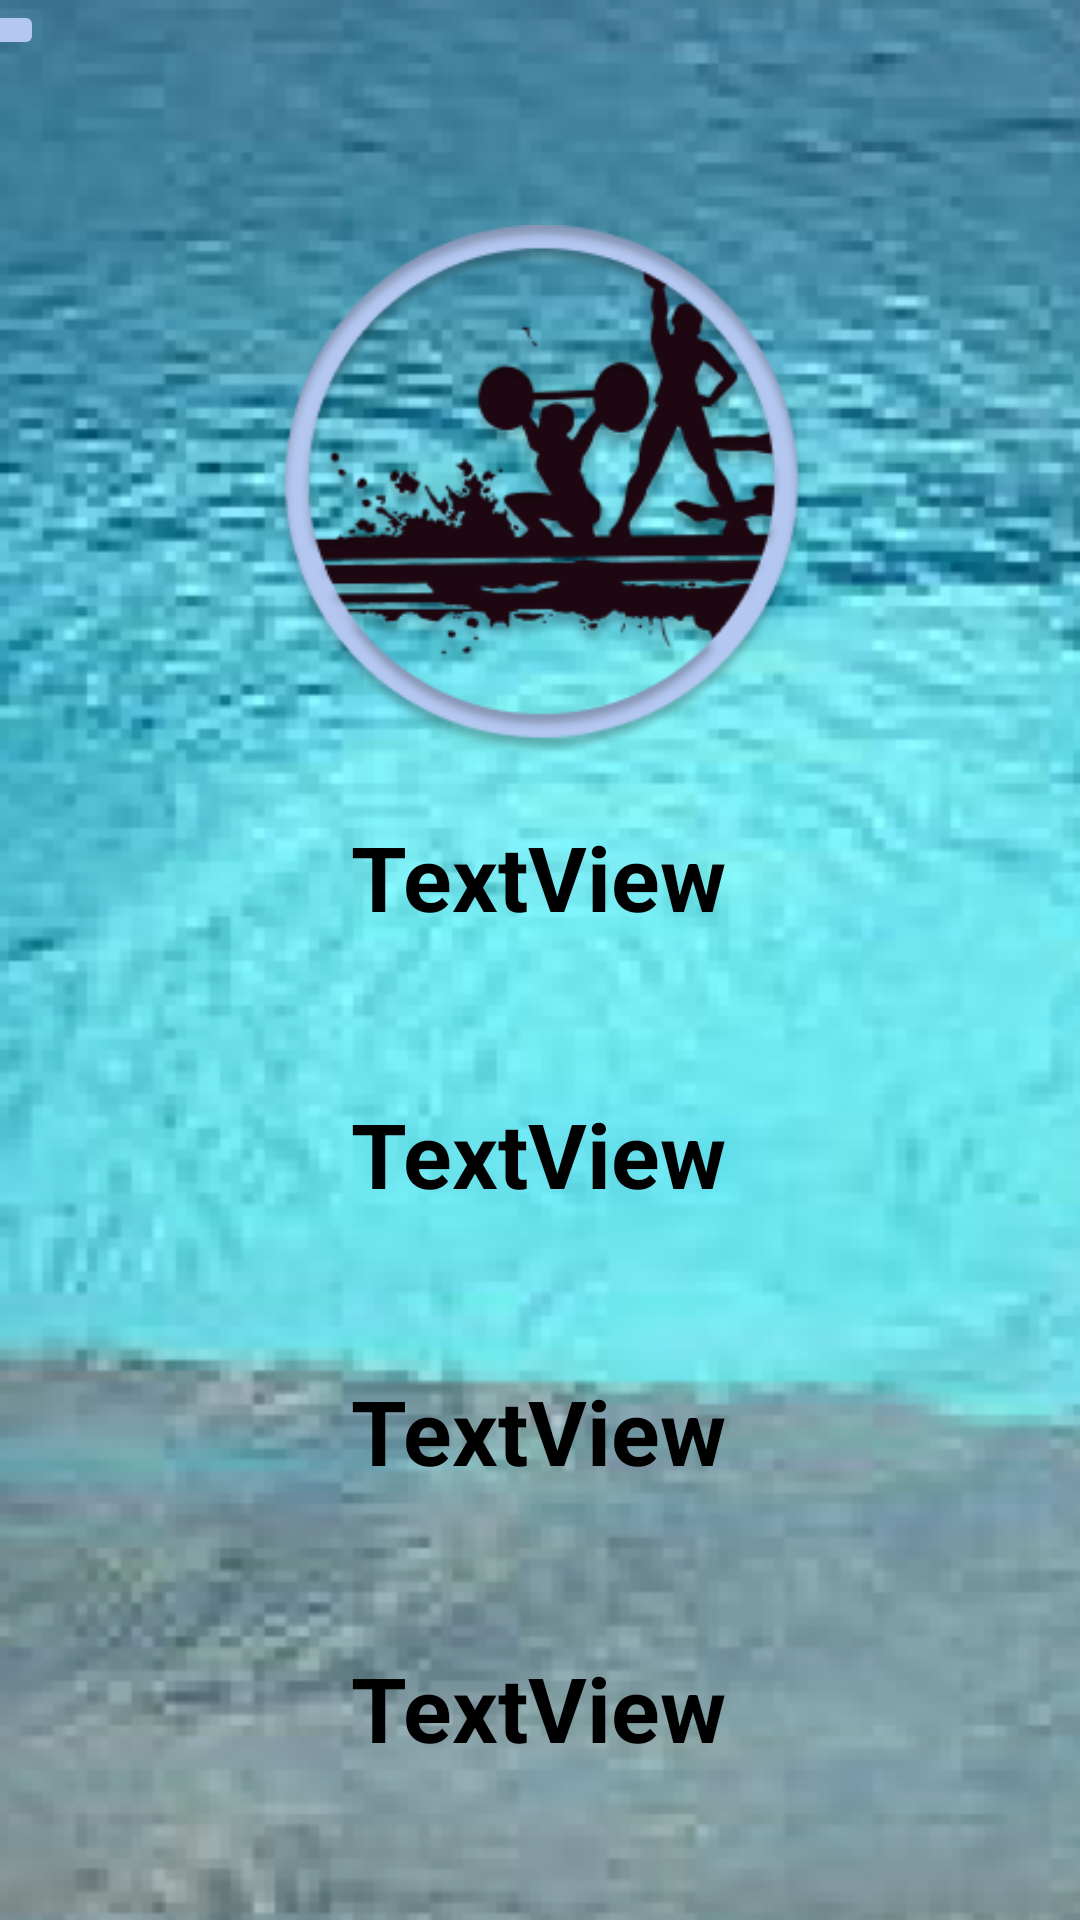

Write the Android layout XML for this screen, with the resource values it uses.
<!-- AndroidManifest.xml: application theme Theme.MyWourkout -->
<!-- res/layout/fragment_save_user.xml -->
<?xml version="1.0" encoding="utf-8"?>
<layout xmlns:android="http://schemas.android.com/apk/res/android"
    xmlns:app="http://schemas.android.com/apk/res-auto"
    xmlns:tools="http://schemas.android.com/tools">

  <data>

  </data>

  <androidx.constraintlayout.widget.ConstraintLayout
      android:id="@+id/user_item_layout"
      android:layout_width="match_parent"
      android:layout_height="match_parent">

    <ImageView
        android:id="@+id/hintergrund_image"
        android:layout_width="450dp"
        android:layout_height="960dp"
        app:layout_constraintBottom_toBottomOf="parent"
        app:layout_constraintEnd_toEndOf="parent"
        app:layout_constraintStart_toStartOf="parent"
        app:layout_constraintTop_toTopOf="parent"
        app:srcCompat="@drawable/hintergrund" />

    <View
        android:id="@+id/view"
        android:layout_width="wrap_content"
        android:layout_height="wrap_content"
        app:layout_constraintBottom_toBottomOf="parent"
        app:layout_constraintEnd_toEndOf="parent"
        app:layout_constraintStart_toStartOf="parent"
        app:layout_constraintTop_toTopOf="parent" />

    <TextView
        android:id="@+id/user_geschlecht_text"
        android:layout_width="wrap_content"
        android:layout_height="wrap_content"
        android:layout_marginTop="20dp"
        android:text="TextView"
        android:textColor="#000000"
        android:textSize="30sp"
        android:textStyle="bold"
        app:layout_constraintEnd_toEndOf="parent"
        app:layout_constraintHorizontal_bias="0.498"
        app:layout_constraintStart_toStartOf="parent"
        app:layout_constraintTop_toBottomOf="@+id/myworkout_image"
        tools:text="Geschlecht" />

    <TextView
        android:id="@+id/user_groesse_text"
        android:layout_width="wrap_content"
        android:layout_height="wrap_content"
        android:layout_marginTop="52dp"
        android:text="TextView"
        android:textColor="#000000"
        android:textSize="30sp"
        android:textStyle="bold"
        app:layout_constraintEnd_toEndOf="@+id/user_geschlecht_text"
        app:layout_constraintStart_toStartOf="@+id/user_geschlecht_text"
        app:layout_constraintTop_toBottomOf="@+id/user_geschlecht_text"
        tools:text="Größe" />

    <TextView
        android:id="@+id/user_gewicht_text"
        android:layout_width="wrap_content"
        android:layout_height="wrap_content"
        android:layout_marginTop="52dp"
        android:text="TextView"
        android:textColor="#000000"
        android:textSize="30sp"
        android:textStyle="bold"
        app:layout_constraintEnd_toEndOf="@+id/user_groesse_text"
        app:layout_constraintStart_toStartOf="@+id/user_groesse_text"
        app:layout_constraintTop_toBottomOf="@+id/user_groesse_text"
        tools:text="Gewicht" />

    <TextView
        android:id="@+id/user_alter_text"
        android:layout_width="wrap_content"
        android:layout_height="wrap_content"
        android:layout_marginTop="52dp"
        android:text="TextView"
        android:textColor="#000000"
        android:textSize="30sp"
        android:textStyle="bold"
        app:layout_constraintEnd_toEndOf="@+id/user_gewicht_text"
        app:layout_constraintStart_toStartOf="@+id/user_gewicht_text"
        app:layout_constraintTop_toBottomOf="@+id/user_gewicht_text"
        tools:text="Alter" />

    <androidx.appcompat.widget.Toolbar
        android:id="@+id/toolbar7"
        android:layout_width="411dp"
        android:layout_height="55dp"
        android:minHeight="?attr/actionBarSize"
        android:theme="?attr/actionBarTheme"
        app:layout_constraintEnd_toEndOf="parent"
        app:layout_constraintStart_toStartOf="parent"
        app:layout_constraintTop_toTopOf="parent" />

    <ImageButton
        android:id="@+id/return_button"
        android:layout_width="wrap_content"
        android:layout_height="wrap_content"
        android:layout_marginStart="16dp"
        android:backgroundTint="#B3C7F0"
        app:layout_constraintStart_toStartOf="@+id/toolbar7"
        app:layout_constraintTop_toTopOf="parent"
        app:srcCompat="@drawable/ic_baseline_arrow_back_24"
        tools:ignore="SpeakableTextPresentCheck" />

    <ImageView
        android:id="@+id/myworkout_image"
        android:layout_width="221dp"
        android:layout_height="177dp"
        android:layout_marginTop="20dp"
        app:layout_constraintEnd_toEndOf="@+id/user_geschlecht_text"
        app:layout_constraintHorizontal_bias="0.492"
        app:layout_constraintStart_toStartOf="@+id/user_geschlecht_text"
        app:layout_constraintTop_toBottomOf="@+id/toolbar7"
        app:srcCompat="@drawable/yourfitness" />

  </androidx.constraintlayout.widget.ConstraintLayout>
</layout>
<!-- resources referenced by this layout -->
<resources>
  <!-- drawable hintergrund: png bitmap (drawable, 178251 bytes) -->
  <!-- drawable yourfitness: png bitmap (drawable, 47532 bytes) -->
  <style name="Theme.MyWourkout" parent="Theme.MaterialComponents.DayNight.NoActionBar">
      
      <item name="colorPrimary">@color/teal_200</item>
      <item name="colorPrimaryVariant">@color/teal_700</item>
      <item name="colorOnPrimary">@color/white</item>
      
      <item name="colorSecondary">@color/teal_200</item>
      <item name="colorSecondaryVariant">@color/teal_700</item>
      <item name="colorOnSecondary">@color/black</item>
      
      <item name="android:statusBarColor" tools:targetApi="l">?attr/colorPrimaryVariant</item>
      
    </style>
  <color name="teal_200">#FFBB86FC</color>
  <color name="teal_700">#FF3700B3</color>
  <color name="white">#FFFFFFFF</color>
  <color name="black">#FF000000</color>
</resources>
